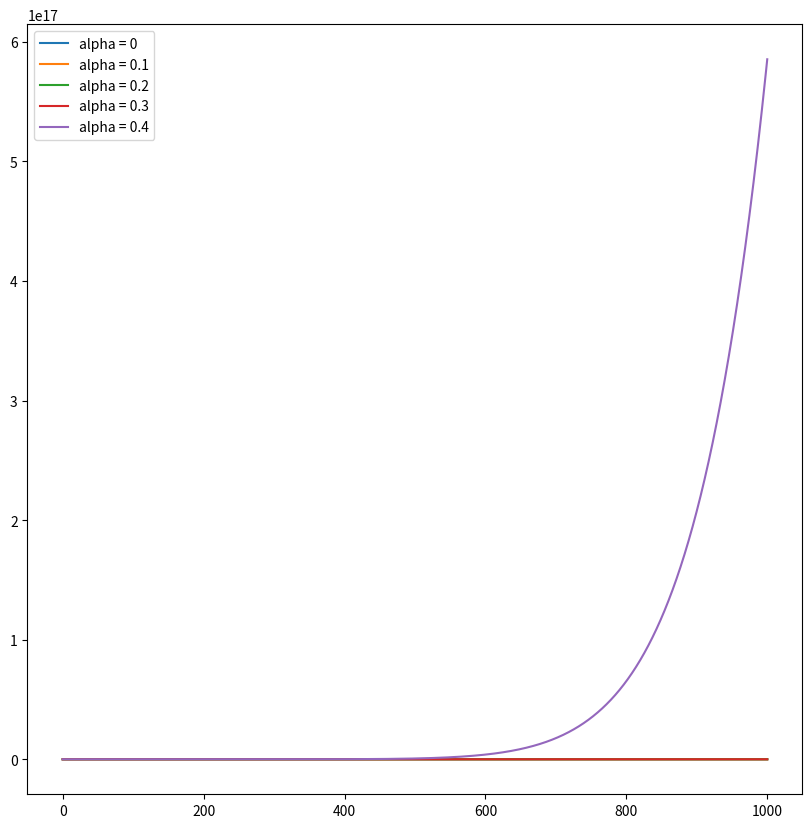

The script that saved this image:
import numpy as np
import matplotlib.pyplot as plt

R0 = 0.001

A0 = 0.25 * np.pi * R0

S0 = np.sqrt(np.pi * A0)

t_range = np.arange(0.0,1000.0,0.1)
Vp0 = 1e-3

alpha_list = [0,0.1,0.2,0.3,0.4,]

A = np.power((Vp0 * S0 * t_range / A0) + 1,2) * np.power(A0,2)


fig,axe = plt.subplots(figsize=(10,10))

for alpha in alpha_list:
    print(alpha)
    A = np.power((Vp0 * S0 * t_range / A0) + 1,1/(0.5-alpha)) * np.power(A0,0.5-alpha)
    axe.plot(t_range,A,label='alpha = ' + str(alpha))
axe.legend()
plt.show()

